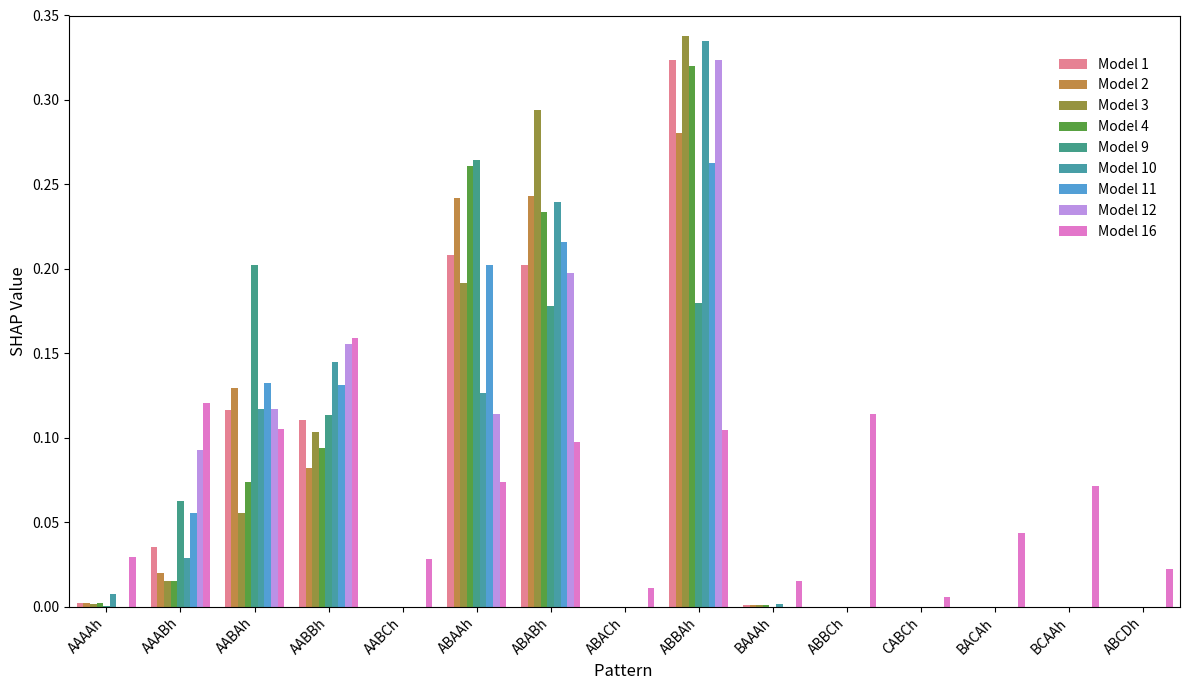

Generate this figure with matplotlib:
import pandas as pd
import matplotlib.pyplot as plt
import seaborn as sns

# 1. Construct data
# Data contains SHAP values for different patterns across 9 models
data = {
    "legend": [
        "Model 1", "Model 2", 
        "Model 3", "Model 4", 
        "Model 9", "Model 10", 
        "Model 11", "Model 12",
        "Model 16"
    ],
    "AAAAh": [0.002340879, 0.00217013, 0.001638538, 0.002175862, 2.11265E-05, 0.007470807, 0, 0, 0.029174953],
    "AAABh": [0.035061879, 0.020059667, 0.015021892, 0.0151354, 0.062603381, 0.028732529, 0.055448402, 0.092634199, 0.120237739],
    "AABAh": [0.116629957, 0.129433478, 0.055557213, 0.073703261, 0.202436259, 0.117190951, 0.132333886, 0.116995356, 0.105070695],
    "AABBh": [0.11056048, 0.081752051, 0.103592523, 0.093649178, 0.1133194, 0.144652666, 0.13138957, 0.155647204, 0.158833579],
    "AABCh": [0, 0, 0, 0, 0, 0, 0, 0, 0.028259364],
    "ABAAh": [0.208072631, 0.241636385, 0.191655567, 0.26087255, 0.264216757, 0.126340556, 0.20235122, 0.113763881, 0.073502772],
    "ABABh": [0.202317518, 0.243389134, 0.293958728, 0.233744092, 0.177876903, 0.239537558, 0.215820021, 0.19758572, 0.09728294],
    "ABACh": [0, 0, 0, 0, 0, 0, 0, 0, 0.011213171],
    "ABBAh": [0.323883983, 0.280585134, 0.337839209, 0.31990653, 0.179526165, 0.334629536, 0.262653362, 0.323373555, 0.104375942],
    "BAAAh": [0.001132674, 0.000974021, 0.000736329, 0.000813126, 7.76765E-09, 0.001445397, 3.53813E-06, 8.68675E-08, 0.015400673],
    "ABBCh": [0, 0, 0, 0, 0, 0, 0, 0, 0.113942649],
    "CABCh": [0, 0, 0, 0, 0, 0, 0, 0, 0.005634276],
    "BACAh": [0, 0, 0, 0, 0, 0, 0, 0, 0.043306332],
    "BCAAh": [0, 0, 0, 0, 0, 0, 0, 0, 0.07124233],
    "ABCDh": [0, 0, 0, 0, 0, 0, 0, 0, 0.022522585]
}

# 2. Convert to DataFrame and reshape from wide to long format
# Long format is required for seaborn's grouped barplot visualization
df = pd.DataFrame(data)
df_long = df.melt(id_vars="legend", var_name="Pattern ", value_name="SHAP Value")

# 3. Plot grouped bar chart
plt.figure(figsize=(12, 7))  # Adjust figure size for better readability of x-axis labels
sns.barplot(
    data=df_long, 
    x="Pattern ",       # X-axis: Different patterns (e.g., AAAAh, AAABh)
    y="SHAP Value",     # Y-axis: SHAP value magnitude
    hue="legend",       # Grouping: Different models (Model 1 to Model 16)
    palette="husl"      # Color palette for distinct model identification
)

# 4. Enhance plot aesthetics
plt.xlabel("Pattern ", fontsize=12)  # X-axis label
plt.ylabel("SHAP Value", fontsize=12)  # Y-axis label (removed % as values are decimals)
plt.ylim(0, 0.35)  # Restrict Y-axis range to emphasize value differences

# 5. Customize legend
# Remove frame and title, position at upper right corner
plt.legend(frameon=False, title=None, loc='upper right', bbox_to_anchor=(0.99, 0.95))

# 6. Adjust layout to prevent label clipping
plt.xticks(rotation=45, ha="right")  # Rotate x-labels for better readability
plt.tight_layout(rect=[0, 0, 1, 1])  # Ensure all elements fit within the figure

# 7. Save as SVG vector format (editable in Adobe Illustrator)
# SVG preserves vector paths for lossless editing and scaling
plt.savefig("Figure_3.svg", format="svg", bbox_inches="tight")

# Optional: Display the plot in the output
plt.show()